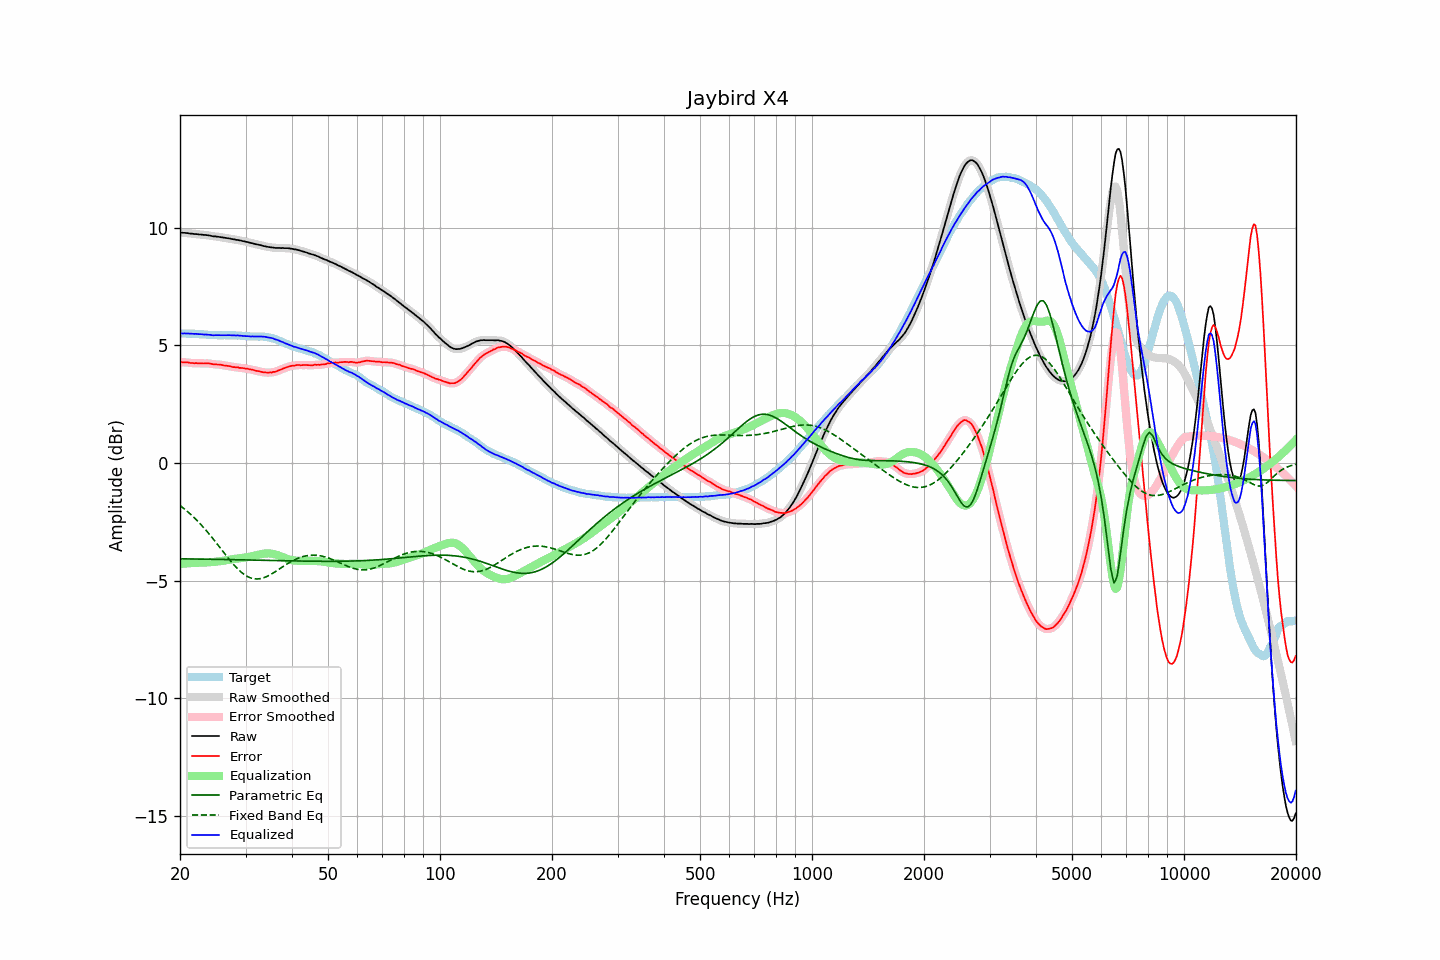

The data file committed next to this chart (first rows):
frequency, raw, error, smoothed, error_smoothed, equalization, parametric_eq, fixed_band_eq, equalized_raw, equalized_smoothed, target
20.00, 9.78, 4.28, 9.78, 4.28, -4.29, -4.07, -1.80, 5.50, 5.50, 5.50
20.20, 9.78, 4.28, 9.78, 4.28, -4.28, -4.07, -1.86, 5.50, 5.50, 5.50
20.40, 9.77, 4.27, 9.78, 4.28, -4.27, -4.07, -1.91, 5.50, 5.50, 5.50
20.61, 9.77, 4.27, 9.77, 4.27, -4.27, -4.07, -1.97, 5.50, 5.50, 5.50
20.81, 9.76, 4.27, 9.77, 4.27, -4.26, -4.07, -2.02, 5.50, 5.50, 5.49
21.02, 9.76, 4.27, 9.76, 4.27, -4.26, -4.07, -2.08, 5.50, 5.50, 5.49
21.23, 9.74, 4.25, 9.75, 4.26, -4.26, -4.07, -2.14, 5.49, 5.49, 5.49
21.44, 9.74, 4.24, 9.74, 4.25, -4.25, -4.08, -2.20, 5.49, 5.49, 5.50
21.66, 9.73, 4.24, 9.73, 4.24, -4.25, -4.08, -2.27, 5.49, 5.49, 5.49
21.87, 9.72, 4.23, 9.73, 4.24, -4.24, -4.08, -2.33, 5.48, 5.49, 5.49
22.09, 9.72, 4.24, 9.72, 4.24, -4.24, -4.08, -2.40, 5.49, 5.48, 5.48
22.31, 9.71, 4.23, 9.71, 4.24, -4.23, -4.08, -2.47, 5.48, 5.48, 5.48
22.54, 9.70, 4.24, 9.71, 4.24, -4.23, -4.08, -2.54, 5.47, 5.47, 5.47
22.76, 9.70, 4.24, 9.70, 4.23, -4.23, -4.08, -2.61, 5.47, 5.47, 5.47
22.99, 9.69, 4.23, 9.69, 4.23, -4.23, -4.08, -2.69, 5.46, 5.46, 5.47
23.22, 9.68, 4.23, 9.69, 4.23, -4.23, -4.08, -2.77, 5.45, 5.46, 5.46
23.45, 9.68, 4.23, 9.68, 4.23, -4.23, -4.09, -2.84, 5.46, 5.45, 5.46
23.69, 9.67, 4.23, 9.67, 4.23, -4.22, -4.09, -2.92, 5.45, 5.45, 5.45
23.92, 9.66, 4.23, 9.66, 4.23, -4.22, -4.09, -3.00, 5.45, 5.45, 5.43
24.16, 9.65, 4.22, 9.65, 4.22, -4.21, -4.09, -3.09, 5.44, 5.44, 5.43
24.40, 9.63, 4.20, 9.64, 4.20, -4.21, -4.09, -3.17, 5.43, 5.43, 5.43
24.65, 9.62, 4.19, 9.63, 4.19, -4.20, -4.09, -3.26, 5.42, 5.43, 5.43
24.89, 9.62, 4.19, 9.62, 4.19, -4.19, -4.09, -3.34, 5.43, 5.43, 5.43
25.14, 9.61, 4.18, 9.61, 4.19, -4.19, -4.09, -3.43, 5.43, 5.43, 5.43
25.39, 9.60, 4.18, 9.60, 4.18, -4.18, -4.09, -3.52, 5.43, 5.43, 5.42
25.65, 9.59, 4.17, 9.59, 4.17, -4.17, -4.10, -3.60, 5.43, 5.43, 5.42
25.91, 9.58, 4.16, 9.58, 4.16, -4.16, -4.10, -3.69, 5.42, 5.42, 5.42
26.16, 9.57, 4.15, 9.57, 4.15, -4.15, -4.10, -3.78, 5.42, 5.42, 5.43
26.43, 9.56, 4.14, 9.56, 4.14, -4.14, -4.10, -3.87, 5.42, 5.42, 5.43
26.69, 9.55, 4.13, 9.55, 4.13, -4.13, -4.10, -3.95, 5.43, 5.43, 5.43
26.96, 9.54, 4.12, 9.54, 4.12, -4.12, -4.10, -4.04, 5.43, 5.43, 5.43
27.23, 9.53, 4.11, 9.53, 4.11, -4.10, -4.10, -4.12, 5.43, 5.43, 5.42
27.50, 9.51, 4.09, 9.52, 4.09, -4.09, -4.10, -4.21, 5.42, 5.43, 5.42
27.77, 9.50, 4.07, 9.50, 4.08, -4.08, -4.11, -4.29, 5.42, 5.42, 5.43
28.05, 9.49, 4.07, 9.49, 4.07, -4.07, -4.11, -4.36, 5.42, 5.42, 5.42
28.33, 9.47, 4.05, 9.48, 4.06, -4.06, -4.11, -4.43, 5.41, 5.42, 5.42
28.62, 9.47, 4.07, 9.47, 4.05, -4.05, -4.11, -4.51, 5.42, 5.42, 5.41
28.90, 9.45, 4.04, 9.46, 4.05, -4.04, -4.11, -4.57, 5.41, 5.41, 5.42
29.19, 9.44, 4.04, 9.44, 4.04, -4.04, -4.11, -4.63, 5.41, 5.41, 5.41
29.48, 9.42, 4.03, 9.43, 4.03, -4.03, -4.11, -4.69, 5.40, 5.40, 5.39
29.78, 9.41, 4.02, 9.41, 4.02, -4.02, -4.12, -4.74, 5.39, 5.39, 5.39
30.08, 9.39, 4.00, 9.40, 4.01, -4.01, -4.12, -4.78, 5.38, 5.39, 5.39
30.38, 9.38, 4.00, 9.38, 4.00, -4.00, -4.12, -4.82, 5.39, 5.38, 5.38
30.68, 9.36, 3.99, 9.36, 3.99, -3.98, -4.12, -4.85, 5.38, 5.38, 5.38
30.99, 9.34, 3.97, 9.35, 3.97, -3.97, -4.12, -4.88, 5.37, 5.38, 5.38
31.30, 9.33, 3.96, 9.33, 3.96, -3.96, -4.12, -4.90, 5.38, 5.37, 5.37
31.61, 9.31, 3.94, 9.31, 3.94, -3.94, -4.12, -4.92, 5.37, 5.37, 5.37
31.93, 9.29, 3.92, 9.30, 3.93, -3.92, -4.13, -4.92, 5.37, 5.37, 5.37
32.24, 9.28, 3.91, 9.28, 3.91, -3.91, -4.13, -4.93, 5.37, 5.37, 5.38
32.57, 9.26, 3.90, 9.27, 3.90, -3.89, -4.13, -4.92, 5.37, 5.37, 5.37
32.89, 9.25, 3.88, 9.25, 3.88, -3.88, -4.13, -4.91, 5.38, 5.37, 5.37
33.22, 9.23, 3.86, 9.23, 3.86, -3.86, -4.13, -4.89, 5.37, 5.37, 5.37
33.55, 9.21, 3.85, 9.22, 3.85, -3.85, -4.13, -4.88, 5.36, 5.36, 5.37
33.89, 9.20, 3.85, 9.20, 3.84, -3.85, -4.13, -4.85, 5.36, 5.35, 5.36
34.23, 9.18, 3.84, 9.19, 3.84, -3.84, -4.14, -4.82, 5.34, 5.35, 5.34
34.57, 9.17, 3.83, 9.17, 3.84, -3.84, -4.14, -4.79, 5.33, 5.33, 5.34
34.92, 9.16, 3.85, 9.16, 3.84, -3.84, -4.14, -4.75, 5.32, 5.32, 5.32
35.27, 9.15, 3.84, 9.16, 3.85, -3.85, -4.14, -4.71, 5.30, 5.31, 5.31
35.62, 9.15, 3.87, 9.15, 3.86, -3.86, -4.14, -4.67, 5.29, 5.28, 5.28
35.97, 9.13, 3.87, 9.14, 3.87, -3.88, -4.14, -4.63, 5.26, 5.26, 5.27
... 635 more rows
